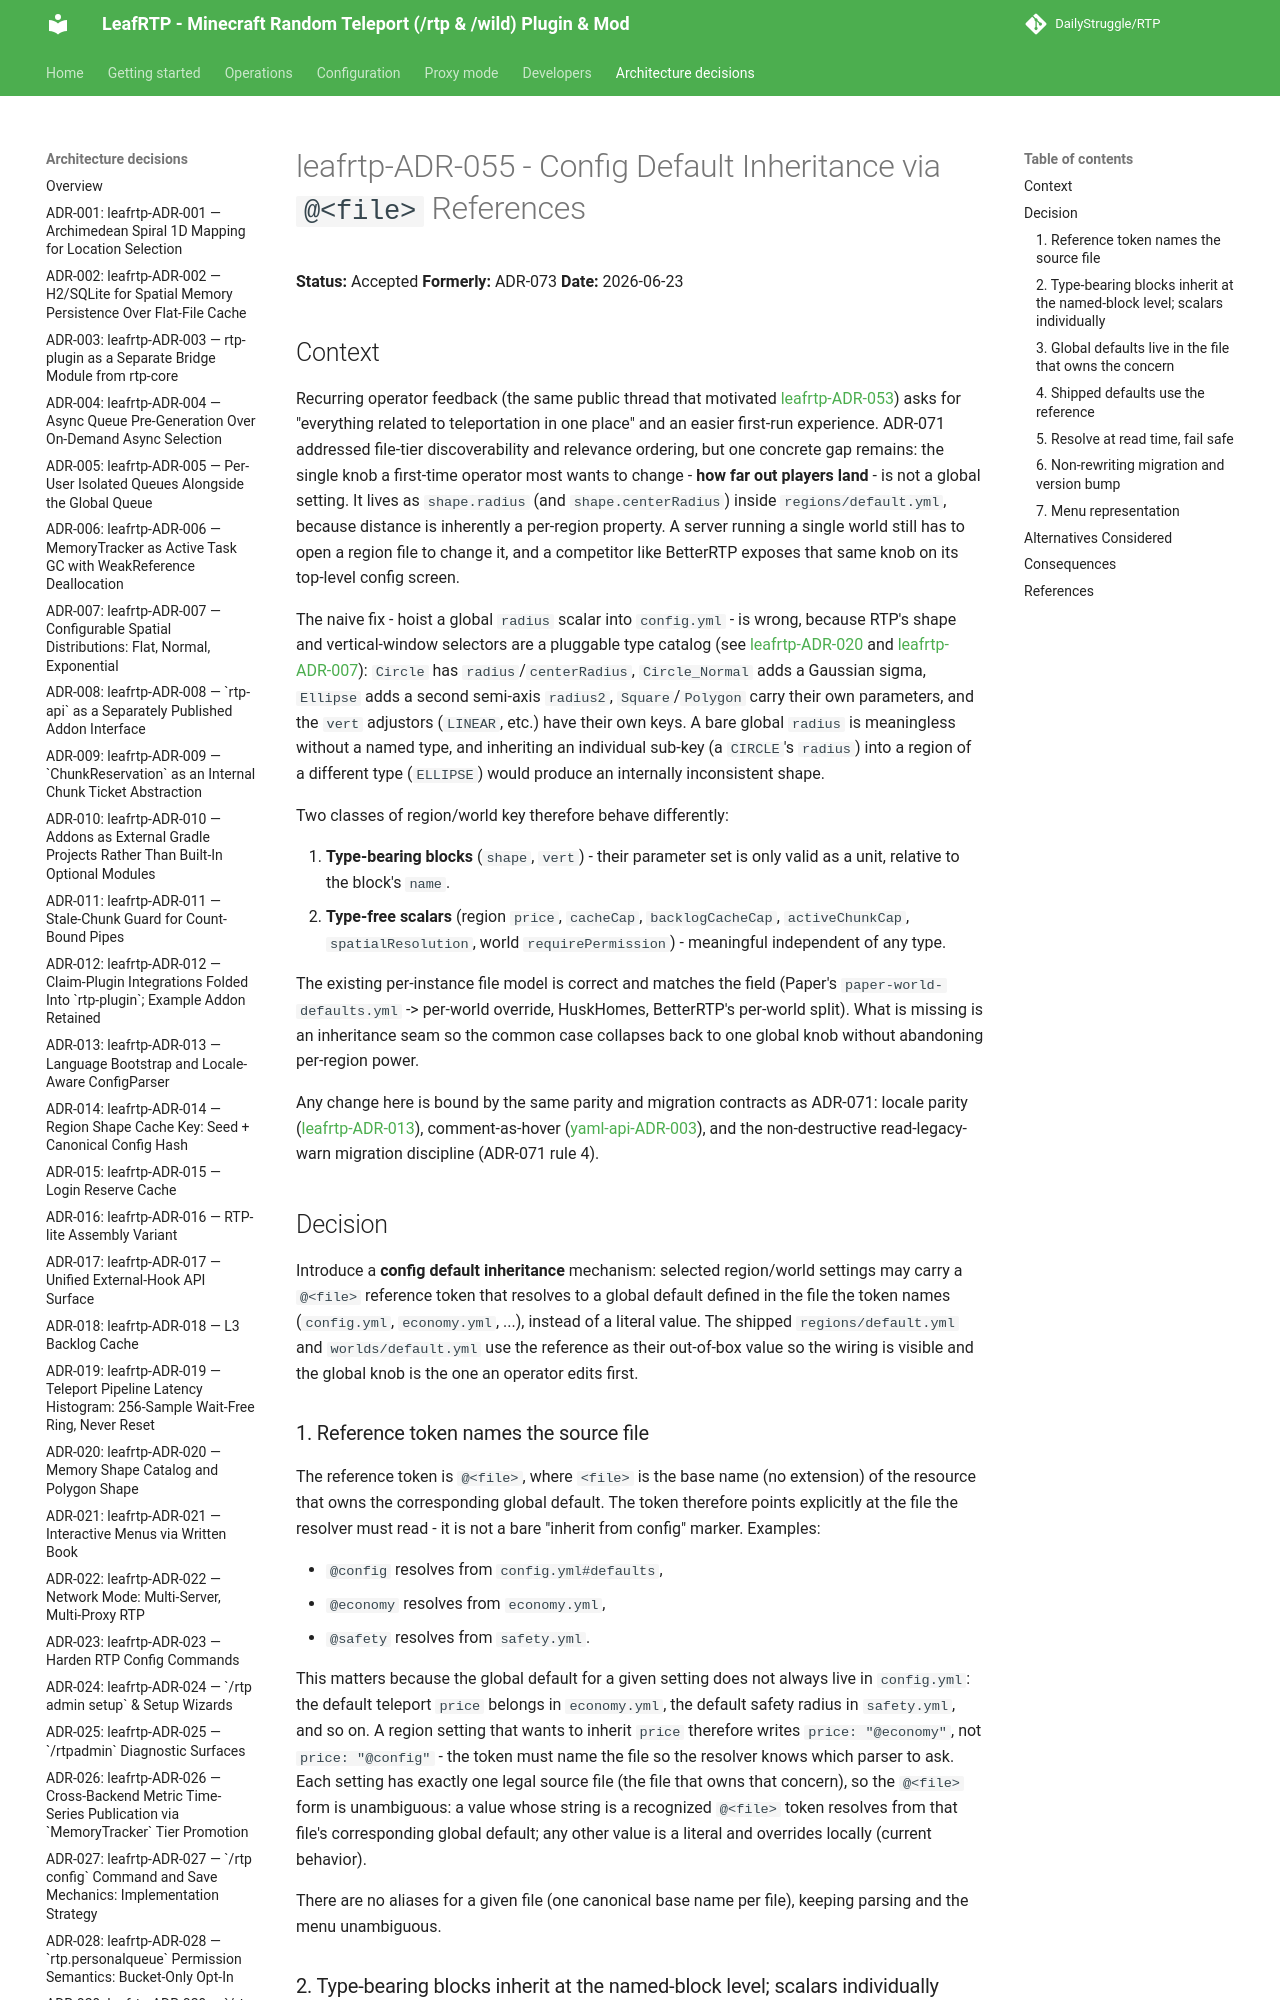

repository: DailyStruggle/RTP · page: adr/leafrtp-ADR-055-config-default-inheritance-references/index.html · generator: mkdocs

# leafrtp-ADR-055 - Config Default Inheritance via `@<file>` References

**Status:** Accepted
**Formerly:** ADR-073
**Date:** 2026-06-23

## Context

Recurring operator feedback (the same public thread that motivated
[leafrtp-ADR-053](leafrtp-ADR-053-config-organization-and-discoverability.md)) asks for
"everything related to teleportation in one place" and an easier first-run
experience. ADR-071 addressed file-tier discoverability and relevance ordering,
but one concrete gap remains: the single knob a first-time operator most wants to
change - **how far out players land** - is not a global setting. It lives as
`shape.radius` (and `shape.centerRadius`) inside `regions/default.yml`, because
distance is inherently a per-region property. A server running a single world
still has to open a region file to change it, and a competitor like BetterRTP
exposes that same knob on its top-level config screen.

The naive fix - hoist a global `radius` scalar into `config.yml` - is wrong,
because RTP's shape and vertical-window selectors are a pluggable type catalog
(see [leafrtp-ADR-020](leafrtp-ADR-020-memory-shape-catalog.md) and
[leafrtp-ADR-007](leafrtp-ADR-007-configurable-spatial-distributions.md)): `Circle` has
`radius`/`centerRadius`, `Circle_Normal` adds a Gaussian sigma, `Ellipse` adds a
second semi-axis `radius2`, `Square`/`Polygon` carry their own parameters, and
the `vert` adjustors (`LINEAR`, etc.) have their own keys. A bare global `radius`
is meaningless without a named type, and inheriting an individual sub-key (a
`CIRCLE`'s `radius`) into a region of a different type (`ELLIPSE`) would produce
an internally inconsistent shape.

Two classes of region/world key therefore behave differently:

1. **Type-bearing blocks** (`shape`, `vert`) - their parameter set is only valid
   as a unit, relative to the block's `name`.
2. **Type-free scalars** (region `price`, `cacheCap`, `backlogCacheCap`,
   `activeChunkCap`, `spatialResolution`, world `requirePermission`) - meaningful
   independent of any type.

The existing per-instance file model is correct and matches the field (Paper's
`paper-world-defaults.yml` -> per-world override, HuskHomes, BetterRTP's
per-world split). What is missing is an inheritance seam so the common case
collapses back to one global knob without abandoning per-region power.

Any change here is bound by the same parity and migration contracts as ADR-071:
locale parity ([leafrtp-ADR-013](leafrtp-ADR-013-language-bootstrap-and-locale-aware-configparser.md)),
comment-as-hover ([yaml-api-ADR-003](../../../../api/yaml-api/docs/adr/yaml-api-ADR-003-config-comment-format-summary-line-as-menu-hover.md)),
and the non-destructive read-legacy-warn migration discipline (ADR-071 rule 4).

## Decision

Introduce a **config default inheritance** mechanism: selected region/world
settings may carry a `@<file>` reference token that resolves to a global default
defined in the file the token names (`config.yml`, `economy.yml`, ...), instead of
a literal value. The shipped `regions/default.yml` and `worlds/default.yml` use
the reference as their out-of-box value so the wiring is visible and the global
knob is the one an operator edits first.
